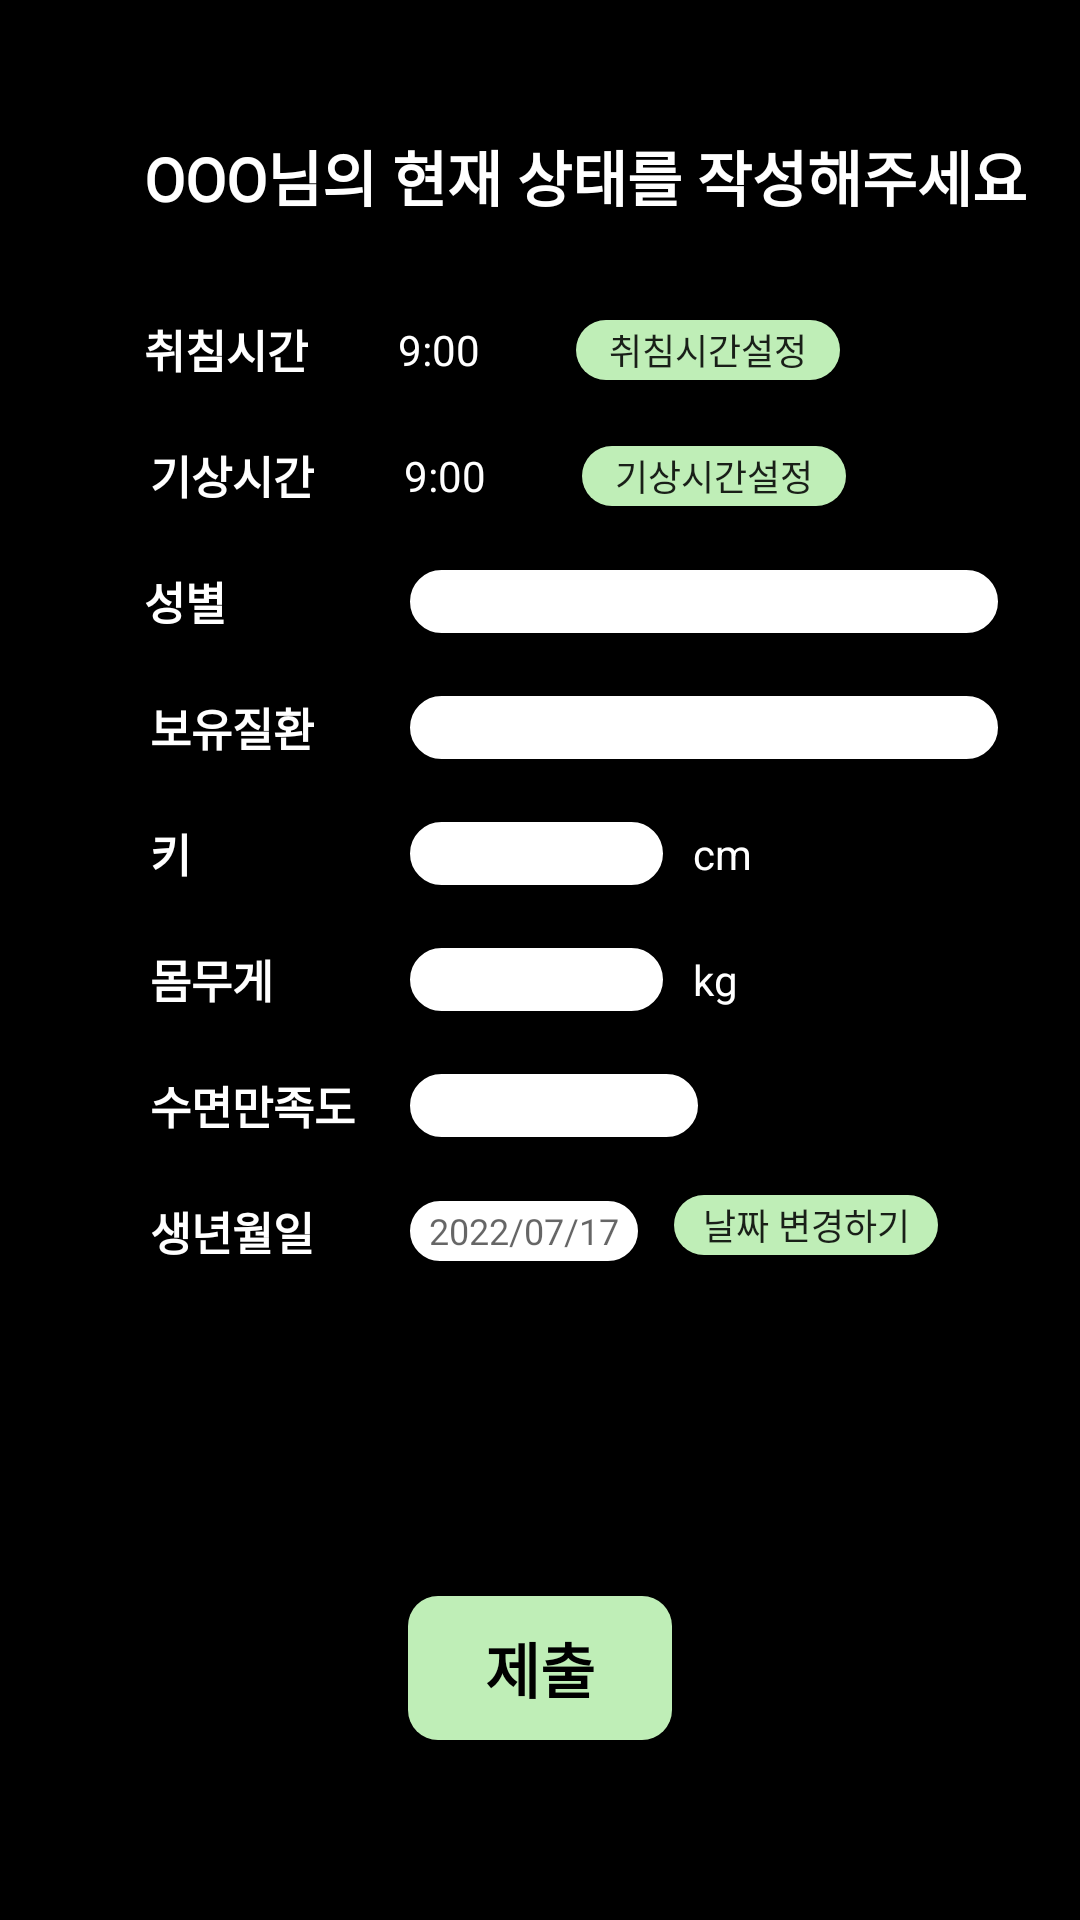

Write the Android layout XML for this screen, with the resource values it uses.
<!-- AndroidManifest.xml: activity theme Splash -->
<!-- res/layout/activity_survey.xml -->
<?xml version="1.0" encoding="utf-8"?>
<androidx.constraintlayout.widget.ConstraintLayout xmlns:android="http://schemas.android.com/apk/res/android"
    xmlns:app="http://schemas.android.com/apk/res-auto"
    xmlns:tools="http://schemas.android.com/tools"
    android:layout_width="match_parent"
    android:layout_height="match_parent"
    tools:context=".Survey.SurveyActivity"
    android:background="@color/black">


    <Button
        android:id="@+id/btn_surwakeup"
        android:layout_width="wrap_content"
        android:layout_height="20dp"
        android:layout_marginStart="32dp"
        android:background="@drawable/little_button"
        android:text="기상시간설정"
        android:textSize="12dp"
        app:layout_constraintBottom_toBottomOf="@+id/tv_surwakeup"
        app:layout_constraintStart_toEndOf="@+id/tv_surwakeup"
        app:layout_constraintTop_toTopOf="@+id/tv_surwakeup" />

    <TextView
        android:id="@+id/tv_surwakeup"
        android:layout_width="wrap_content"
        android:layout_height="wrap_content"
        android:layout_marginStart="30dp"
        android:text="9:00"
        android:textColor="@color/white"
        app:layout_constraintBottom_toBottomOf="@+id/textView9"
        app:layout_constraintStart_toEndOf="@+id/textView9"
        app:layout_constraintTop_toTopOf="@+id/textView9" />

    <TextView
        android:id="@+id/textView28"
        android:layout_width="wrap_content"
        android:layout_height="wrap_content"
        android:layout_marginTop="20dp"
        android:fontFamily="@font/nsr"
        android:text="생년월일"
        android:textColor="@color/white"
        android:textSize="15sp"
        android:textStyle="bold"
        app:layout_constraintStart_toStartOf="@+id/textView2"
        app:layout_constraintTop_toBottomOf="@+id/textView2" />

    <TextView
        android:id="@+id/textView2"
        android:layout_width="wrap_content"
        android:layout_height="wrap_content"
        android:layout_marginTop="20dp"
        android:fontFamily="@font/nsr"
        android:text="수면만족도"
        android:textColor="@color/white"
        android:textSize="15sp"
        android:textStyle="bold"
        app:layout_constraintStart_toStartOf="@+id/textView12"
        app:layout_constraintTop_toBottomOf="@+id/textView12" />

    <Spinner
        android:id="@+id/spin_sat"
        android:layout_width="100dp"
        android:layout_height="25dp"
        android:background="@drawable/recborder"
        android:paddingLeft="10dp"
        android:paddingRight="10dp"
        app:layout_constraintBottom_toBottomOf="@+id/textView2"
        app:layout_constraintStart_toStartOf="@+id/et_weight"
        app:layout_constraintTop_toTopOf="@+id/textView2" />

    <TextView
        android:id="@+id/tv_surname"
        android:layout_width="wrap_content"
        android:layout_height="wrap_content"
        android:layout_marginStart="48dp"
        android:layout_marginTop="44dp"
        android:fontFamily="@font/nsr"
        android:textColor="@color/white"
        android:text="OOO님의 현재 상태를 작성해주세요"
        android:textSize="20sp"
        android:textStyle="bold"
        app:layout_constraintStart_toStartOf="parent"
        app:layout_constraintTop_toTopOf="parent" />


    <TextView
        android:id="@+id/textView8"
        android:layout_width="wrap_content"
        android:layout_height="wrap_content"
        android:layout_marginStart="48dp"
        android:layout_marginTop="32dp"
        android:fontFamily="@font/nsr"
        android:textColor="@color/white"
        android:text="취침시간"
        android:textSize="15sp"
        android:textStyle="bold"
        app:layout_constraintStart_toStartOf="parent"
        app:layout_constraintTop_toBottomOf="@+id/tv_surname" />

    <TextView
        android:id="@+id/textView9"
        android:layout_width="wrap_content"
        android:layout_height="wrap_content"
        android:layout_marginStart="50dp"
        android:layout_marginTop="20dp"
        android:text="기상시간"
        android:textColor="@color/white"
        android:fontFamily="@font/nsr"
        android:textSize="15sp"
        android:textStyle="bold"
        app:layout_constraintStart_toStartOf="parent"
        app:layout_constraintTop_toBottomOf="@+id/textView8" />

    <TextView
        android:id="@+id/textView10"
        android:layout_width="wrap_content"
        android:layout_height="wrap_content"
        android:layout_marginStart="50dp"
        android:layout_marginTop="20dp"
        android:fontFamily="@font/nsr"
        android:text="보유질환"
        android:textColor="@color/white"
        android:textSize="15sp"
        android:textStyle="bold"
        app:layout_constraintStart_toStartOf="parent"
        app:layout_constraintTop_toBottomOf="@+id/textView27" />

    <TextView
        android:id="@+id/textView27"
        android:layout_width="wrap_content"
        android:layout_height="wrap_content"
        android:layout_marginStart="48dp"
        android:layout_marginTop="20dp"
        android:fontFamily="@font/nsr"
        android:text="성별"
        android:textColor="@color/white"
        android:textSize="15sp"
        android:textStyle="bold"
        app:layout_constraintStart_toStartOf="parent"
        app:layout_constraintTop_toBottomOf="@+id/textView9" />

    <TextView
        android:id="@+id/textView11"
        android:layout_width="wrap_content"
        android:layout_height="wrap_content"
        android:layout_marginStart="50dp"
        android:layout_marginTop="20dp"
        android:text="키"
        android:textColor="@color/white"
        android:fontFamily="@font/nsr"
        android:textSize="15sp"
        android:textStyle="bold"
        app:layout_constraintStart_toStartOf="parent"
        app:layout_constraintTop_toBottomOf="@+id/textView10" />

    <TextView
        android:id="@+id/textView12"
        android:layout_width="wrap_content"
        android:layout_height="wrap_content"
        android:layout_marginStart="50dp"
        android:layout_marginTop="20dp"
        android:text="몸무게"
        android:textColor="@color/white"
        android:fontFamily="@font/nsr"
        android:textSize="15sp"
        android:textStyle="bold"
        app:layout_constraintStart_toStartOf="parent"
        app:layout_constraintTop_toBottomOf="@+id/textView11" />


    <Button
        android:id="@+id/btn_summit"
        android:layout_width="wrap_content"
        android:layout_height="wrap_content"
        android:layout_marginBottom="60dp"
        android:text="제출"
        android:background="@drawable/little_button"
        android:fontFamily="@font/nsr"
        android:textColor="@color/black"
        android:textSize="20sp"
        android:textStyle="bold"
        app:layout_constraintBottom_toBottomOf="parent"
        app:layout_constraintEnd_toEndOf="parent"
        app:layout_constraintHorizontal_bias="0.5"
        app:layout_constraintStart_toStartOf="parent" />

    <Spinner
        android:id="@+id/spin_sick"
        android:layout_width="200dp"
        android:layout_height="25dp"
        android:background="@drawable/recborder"
        app:layout_constraintBottom_toBottomOf="@+id/textView10"
        app:layout_constraintStart_toStartOf="@+id/spin_gender"
        app:layout_constraintTop_toTopOf="@+id/textView10" />

    <EditText
        android:id="@+id/et_height"
        android:layout_width="wrap_content"
        android:layout_height="25dp"
        android:paddingLeft="10dp"
        android:paddingRight="10dp"
        android:ems="5"
        android:background="@drawable/recborder"
        android:textSize="15dp"
        android:inputType="numberDecimal"
        app:layout_constraintBottom_toBottomOf="@+id/textView11"
        app:layout_constraintStart_toStartOf="@+id/spin_sick"
        app:layout_constraintTop_toTopOf="@+id/textView11" />

    <EditText
        android:id="@+id/et_weight"
        android:layout_width="wrap_content"
        android:layout_height="25dp"
        android:textSize="15dp"
        android:ems="5"
        android:paddingLeft="10dp"
        android:paddingRight="10dp"
        android:background="@drawable/recborder"
        android:inputType="numberDecimal"
        app:layout_constraintBottom_toBottomOf="@+id/textView12"
        app:layout_constraintStart_toStartOf="@+id/et_height"
        app:layout_constraintTop_toTopOf="@+id/textView12" />

    <Spinner
        android:id="@+id/spin_gender"
        android:layout_width="200dp"
        android:layout_height="25dp"
        android:background="@drawable/recborder"
        app:layout_constraintBottom_toBottomOf="@+id/textView27"
        app:layout_constraintStart_toStartOf="@+id/tv_surwakeup"
        app:layout_constraintTop_toTopOf="@+id/textView27" />

    <Button
        android:id="@+id/btn_birth"
        android:layout_width="wrap_content"
        android:layout_height="20dp"
        android:layout_marginStart="10dp"
        android:background="@drawable/little_button"
        android:text="날짜 변경하기"
        android:textSize="12dp"
        app:layout_constraintBottom_toBottomOf="@+id/tv_birth"
        app:layout_constraintStart_toEndOf="@+id/tv_birth"
        app:layout_constraintTop_toTopOf="@+id/tv_birth"
        app:layout_constraintVertical_bias="0.0" />

    <TextView
        android:id="@+id/tv_birth"
        android:layout_width="80dp"
        android:layout_height="24dp"
        android:hint="2022/07/17"
        android:textSize="12dp"
        android:gravity="center"
        android:background="@drawable/recborder"
        android:textColor="@color/white"
        app:layout_constraintBottom_toBottomOf="@+id/textView28"
        app:layout_constraintStart_toStartOf="@+id/spin_sat"
        app:layout_constraintTop_toTopOf="@+id/textView28" />

    <TextView
        android:id="@+id/textView13"
        android:layout_width="wrap_content"
        android:layout_height="wrap_content"
        android:layout_marginStart="8dp"
        android:text="cm"
        android:textColor="@color/white"
        app:layout_constraintBottom_toBottomOf="@+id/et_height"
        app:layout_constraintStart_toEndOf="@+id/et_height"
        app:layout_constraintTop_toTopOf="@+id/et_height" />

    <TextView
        android:id="@+id/textView30"
        android:layout_width="wrap_content"
        android:layout_height="wrap_content"
        android:text="kg"
        android:textColor="@color/white"
        app:layout_constraintBottom_toBottomOf="@+id/et_weight"
        app:layout_constraintStart_toStartOf="@+id/textView13"
        app:layout_constraintTop_toTopOf="@+id/et_weight" />

    <Button
        android:id="@+id/btn_sursleep"
        android:layout_width="wrap_content"
        android:layout_height="20dp"
        android:layout_marginStart="32dp"
        android:textSize="12dp"
        android:background="@drawable/little_button"
        android:text="취침시간설정"
        app:layout_constraintBottom_toBottomOf="@+id/tv_sursleep"
        app:layout_constraintStart_toEndOf="@+id/tv_sursleep"
        app:layout_constraintTop_toTopOf="@+id/tv_sursleep" />

    <TextView
        android:id="@+id/tv_sursleep"
        android:layout_width="wrap_content"
        android:layout_height="wrap_content"
        android:layout_marginStart="30dp"
        android:text="9:00"
        android:textColor="@color/white"
        app:layout_constraintBottom_toBottomOf="@+id/textView8"
        app:layout_constraintStart_toEndOf="@+id/textView8"
        app:layout_constraintTop_toTopOf="@+id/textView8" />

</androidx.constraintlayout.widget.ConstraintLayout>
<!-- resources referenced by this layout -->
<resources>
  <color name="black">#FF000000</color>
  <color name="white">#FFFFFFFF</color>
  <!-- drawable little_button (drawable) -->
  <?xml version="1.0" encoding="utf-8"?>
  <shape
      xmlns:android="http://schemas.android.com/apk/res/android"
      android:shape="rectangle">
  
      <solid android:color="@color/main_green"/>
  
      
      
  
      <corners android:radius="10dp"/>
  </shape>
  <!-- drawable recborder (drawable) -->
  <?xml version="1.0" encoding="utf-8"?>
  <shape xmlns:android="http://schemas.android.com/apk/res/android"
      android:padding="10dp"
      android:shape="rectangle">
  
      <solid android:color="#FFFFFF"/>
  
  
  
      <stroke
          android:width="2dp"
          android:color="#000000"/>
  
      <corners
          android:radius="14dp"/>
  
  
  </shape>
  <style name="Splash" parent="Theme.AppCompat.Light.NoActionBar">
          <item name="windowActionBar">true</item>
      </style>
  
  
      // 앱 내 여러 텍스트 스타일
      // 제목1
  <color name="main_green">#BFEEB7</color>    // 메인 파스텔 그린
</resources>
